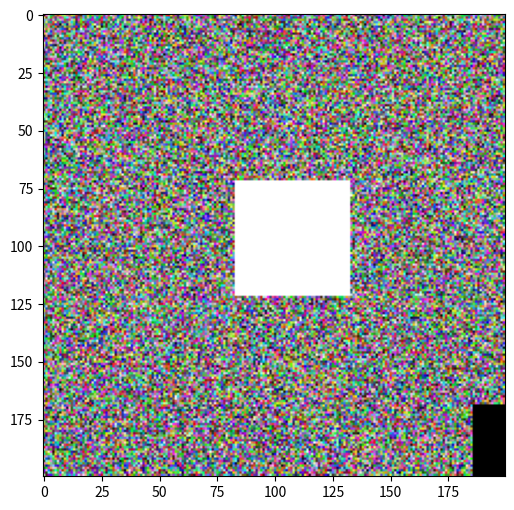

Write the Python code that produced this figure.
import numpy as np
import matplotlib.pyplot as plt

def random_crop(image, image_shape, crop_size):
    crop_height, crop_width = crop_size

    # first determine what is max x and y
    max_x = image.shape[1] - crop_width
    max_y = image.shape[0] - crop_height
    
    # then choose random starting crop
    x = np.random.randint(0, max_x + 1)
    y = np.random.randint(0, max_y + 1)

    # crop the image
    cropped_image = image[y:y + crop_height, x:x + crop_width]

    return cropped_image

def add_randomly_placed_squares(random_images, image_shape, square_size):
    half_square = square_size // 2
    batches = []

    for batch in random_images:
        processed_batch = []
        for image in batch:
            #First define a random postion fo the white square making sure it's entirely in the picture
            random_position_white_square_y = np.random.randint(half_square, high=image_shape[0]-half_square, dtype=int)
            random_position_white_square_x = np.random.randint(half_square, high=image_shape[1]-half_square, dtype=int)

           # Then we define an array of possible x and y positions for the black square by taking away overlapping 
            possible_positions = [
                (x, y) for x in range(half_square, image_shape[1] - half_square) # also make sure in
                for y in range(half_square, image_shape[0] - half_square)
                if not (
                    (x + half_square > random_position_white_square_x - half_square) and
                    (x - half_square < random_position_white_square_x + half_square) and
                    (y + half_square > random_position_white_square_y - half_square) and
                    (y - half_square < random_position_white_square_y + half_square)
                )
            ]

            # Choose a random position from the possible positions
            random_position_black_square_x, random_position_black_square_y = possible_positions[np.random.randint(len(possible_positions))]

             # Place the black square at the random position
            image[random_position_white_square_y - half_square : random_position_white_square_y + half_square,
                random_position_white_square_x  - half_square : random_position_white_square_x  + half_square] = [255, 255, 255]
            
             # Place the black square at the random position
            image[random_position_black_square_y - half_square:random_position_black_square_y + half_square,
                  random_position_black_square_x - half_square:random_position_black_square_x + half_square] = [0, 0, 0]

            processed_batch.append(image)

        batches.append(np.array(processed_batch))
    return batches


def generate_random_images(num_batches, batch_size, image_shape):
    batches = []

    for batch in range(num_batches):
        batch = np.random.randint(0, 255, (batch_size, *image_shape), dtype=np.uint8) 
        batches.append(batch)

    return batches

def display_images(batch, num_images=1):

    plt.figure(figsize=(8, 6))
    plt.imshow(batch)

    # fig, axes = plt.subplots(1, num_images, figsize=(20, 4))
    # for i in range(num_images):
    #     ax = axes[i]
    #     ax.imshow(batch[i])
    #     ax.axis('off')
    plt.show()

if __name__ == "__main__":
    num_batches = 5
    batch_size = 20
    image_shape = (256, 512, 3)
    random_black_and_white_square_size_in_px = 50
    crop_size = (200, 200)

    # Generatw  batches of images with random RGB values
    random_image_batches = generate_random_images(num_batches, batch_size, image_shape)

    processed_images_with_squares = add_randomly_placed_squares(random_image_batches, image_shape, random_black_and_white_square_size_in_px)

    randomly_cropped_images =random_crop(processed_images_with_squares[0][0], image_shape, crop_size)

    # Display images with matplotlib to test
    display_images(randomly_cropped_images)
    